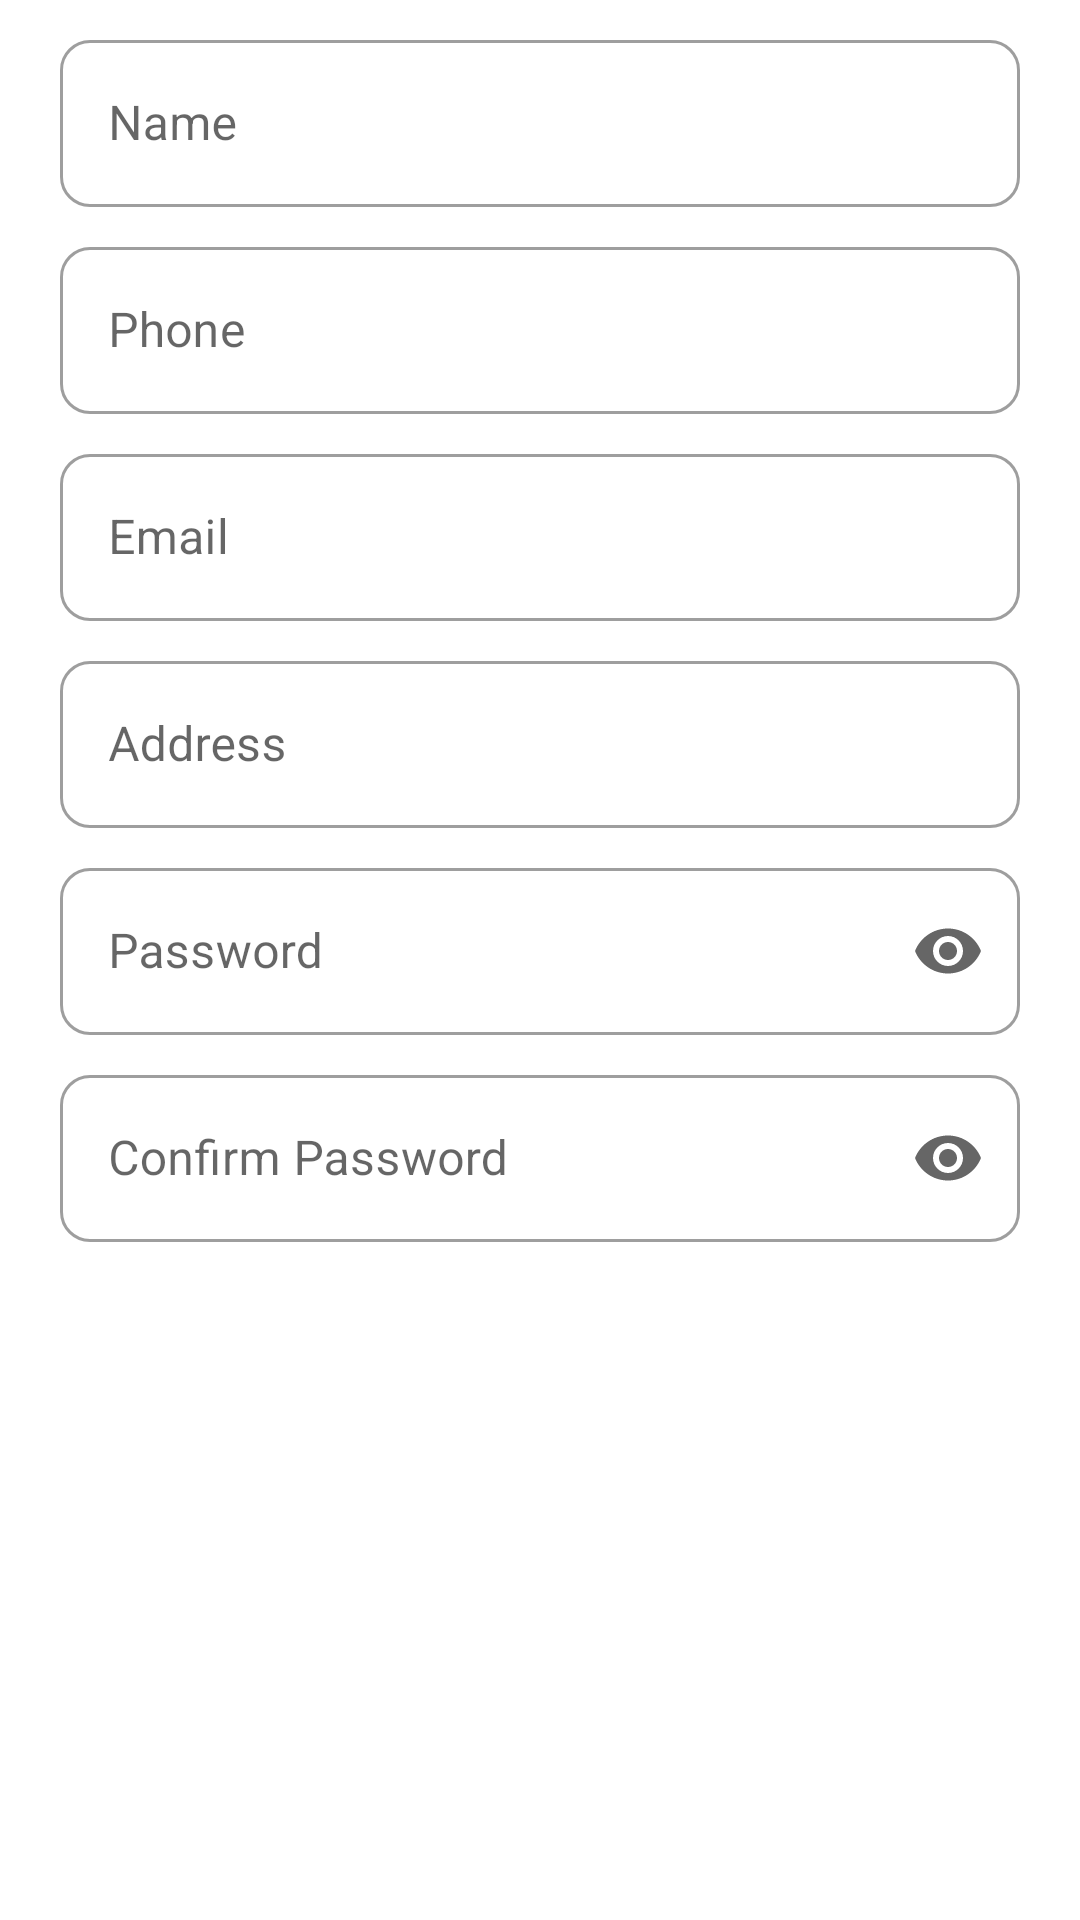

Reconstruct the res/layout file that produces this screen, plus the resources it refers to.
<!-- AndroidManifest.xml: application theme Theme.Ecommerce -->
<!-- res/layout/signup_dialog.xml -->
<?xml version="1.0" encoding="utf-8"?>
<androidx.constraintlayout.widget.ConstraintLayout xmlns:android="http://schemas.android.com/apk/res/android"
    android:layout_width="match_parent"
    android:layout_height="match_parent"
    android:id="@+id/sign_up_di"
    xmlns:app="http://schemas.android.com/apk/res-auto">
    <ScrollView
        android:layout_width="match_parent"
        android:layout_height="match_parent">
        <androidx.constraintlayout.widget.ConstraintLayout
            android:layout_width="match_parent"
            android:layout_height="wrap_content">

            <com.google.android.material.textfield.TextInputLayout
                android:id="@+id/username_lay"
                style="@style/Widget.MaterialComponents.TextInputLayout.OutlinedBox"
                android:layout_width="0dp"
                android:layout_height="wrap_content"
                android:layout_marginStart="20dp"
                android:layout_marginTop="8dp"
                android:layout_marginEnd="20dp"
                android:hint="@string/name"
                app:boxCornerRadiusBottomEnd="10dp"
                app:boxCornerRadiusBottomStart="10dp"
                app:boxCornerRadiusTopEnd="10dp"
                app:boxCornerRadiusTopStart="10dp"
                app:endIconMode="clear_text"
                app:layout_constraintEnd_toEndOf="parent"
                app:layout_constraintStart_toStartOf="parent"
                app:layout_constraintTop_toTopOf="parent">

                <com.google.android.material.textfield.TextInputEditText
                    android:id="@+id/username_dis"
                    android:layout_width="match_parent"
                    android:layout_height="match_parent"
                    android:inputType="text"
                    android:selectAllOnFocus="true" />
            </com.google.android.material.textfield.TextInputLayout>

            <com.google.android.material.textfield.TextInputLayout
                android:id="@+id/phone_lay"
                style="@style/Widget.MaterialComponents.TextInputLayout.OutlinedBox"
                android:layout_width="0dp"
                android:layout_height="wrap_content"
                android:layout_marginStart="20dp"
                android:layout_marginTop="8dp"
                android:layout_marginEnd="20dp"
                android:hint="@string/phone"
                android:imeActionLabel="@string/action_sign_in_short"
                android:imeOptions="actionDone"
                app:boxCornerRadiusBottomEnd="10dp"
                app:boxCornerRadiusBottomStart="10dp"
                app:boxCornerRadiusTopEnd="10dp"
                app:boxCornerRadiusTopStart="10dp"
                app:endIconMode="clear_text"
                app:layout_constraintEnd_toEndOf="parent"
                app:layout_constraintStart_toStartOf="parent"
                app:layout_constraintTop_toBottomOf="@+id/username_lay">

                <com.google.android.material.textfield.TextInputEditText
                    android:id="@+id/phone_dis"
                    android:layout_width="match_parent"
                    android:layout_height="match_parent"
                    android:inputType="phone"
                    android:selectAllOnFocus="true" />
            </com.google.android.material.textfield.TextInputLayout>
            <com.google.android.material.textfield.TextInputLayout
                android:id="@+id/email_l"
                style="@style/Widget.MaterialComponents.TextInputLayout.OutlinedBox"
                android:layout_width="match_parent"
                android:layout_height="wrap_content"
                android:layout_marginStart="20dp"
                android:layout_marginTop="8dp"
                android:layout_marginEnd="20dp"
                app:boxCornerRadiusBottomEnd="10dp"
                app:boxCornerRadiusBottomStart="10dp"
                app:boxCornerRadiusTopEnd="10dp"
                app:boxCornerRadiusTopStart="10dp"
                android:hint="@string/email"
                app:endIconMode="clear_text"
                app:layout_constraintEnd_toEndOf="parent"
                app:layout_constraintStart_toStartOf="parent"
                app:layout_constraintTop_toBottomOf="@+id/phone_lay">

                <com.google.android.material.textfield.TextInputEditText
                    android:id="@+id/email_txt_dis"
                    android:layout_width="match_parent"
                    android:layout_height="wrap_content"
                    android:inputType="textEmailAddress" />
            </com.google.android.material.textfield.TextInputLayout>
            <com.google.android.material.textfield.TextInputLayout
                android:id="@+id/add_l"
                style="@style/Widget.MaterialComponents.TextInputLayout.OutlinedBox"
                android:layout_width="match_parent"
                android:layout_height="wrap_content"
                android:layout_marginStart="20dp"
                android:layout_marginTop="8dp"
                android:layout_marginEnd="20dp"
                app:boxCornerRadiusBottomEnd="10dp"
                app:boxCornerRadiusBottomStart="10dp"
                app:boxCornerRadiusTopEnd="10dp"
                app:boxCornerRadiusTopStart="10dp"
                android:hint="@string/add_info"
                app:endIconMode="clear_text"
                app:layout_constraintEnd_toEndOf="parent"
                app:layout_constraintStart_toStartOf="parent"
                app:layout_constraintTop_toBottomOf="@+id/email_l">

                <com.google.android.material.textfield.TextInputEditText
                    android:id="@+id/address_ed"
                    android:layout_width="match_parent"
                    android:layout_height="wrap_content"
                    android:inputType="text" />
            </com.google.android.material.textfield.TextInputLayout>

            <com.google.android.material.textfield.TextInputLayout
                android:id="@+id/vp_l"
                style="@style/Widget.MaterialComponents.TextInputLayout.OutlinedBox"
                android:layout_width="match_parent"
                android:layout_height="wrap_content"
                android:layout_marginStart="20dp"
                android:layout_marginTop="8dp"
                android:layout_marginEnd="20dp"
                app:boxCornerRadiusBottomEnd="10dp"
                app:boxCornerRadiusBottomStart="10dp"
                app:boxCornerRadiusTopEnd="10dp"
                app:boxCornerRadiusTopStart="10dp"
                android:hint="@string/prompt_password"
                app:endIconMode="password_toggle"
                app:layout_constraintEnd_toEndOf="parent"
                app:layout_constraintStart_toStartOf="parent"
                app:layout_constraintTop_toBottomOf="@+id/add_l">

                <com.google.android.material.textfield.TextInputEditText
                    android:id="@+id/vp_ed_dis"
                    android:layout_width="match_parent"
                    android:layout_height="wrap_content"
                    android:inputType="textPassword" />
            </com.google.android.material.textfield.TextInputLayout>

            <com.google.android.material.textfield.TextInputLayout
                android:id="@+id/vc_l"
                style="@style/Widget.MaterialComponents.TextInputLayout.OutlinedBox"
                android:layout_width="match_parent"
                android:layout_height="wrap_content"
                android:layout_marginStart="20dp"
                android:layout_marginTop="8dp"
                android:layout_marginEnd="20dp"
                app:boxCornerRadiusBottomEnd="10dp"
                app:boxCornerRadiusBottomStart="10dp"
                app:boxCornerRadiusTopEnd="10dp"
                app:boxCornerRadiusTopStart="10dp"
                app:endIconMode="password_toggle"
                android:hint="@string/confirm_password"
                app:layout_constraintEnd_toEndOf="parent"
                app:layout_constraintStart_toStartOf="parent"
                app:layout_constraintTop_toBottomOf="@+id/vp_l">

                <com.google.android.material.textfield.TextInputEditText
                    android:id="@+id/vc_ed_dis"
                    android:layout_width="match_parent"
                    android:layout_height="wrap_content"
                    android:inputType="textPassword" />
            </com.google.android.material.textfield.TextInputLayout>
        </androidx.constraintlayout.widget.ConstraintLayout>
    </ScrollView>
</androidx.constraintlayout.widget.ConstraintLayout>
<!-- resources referenced by this layout -->
<resources>
  <string name="action_sign_in_short">Login</string>
  <string name="add_info">Address</string>
  <string name="confirm_password">Confirm Password</string>
  <string name="email">Email</string>
  <string name="name">Name</string>
  <string name="phone">Phone</string>
  <string name="prompt_password">Password</string>
  <style name="Theme.Ecommerce" parent="Theme.MaterialComponents.DayNight.DarkActionBar">
          
          <item name="colorPrimary">@color/main_color</item>
          <item name="colorPrimaryVariant">@color/main_color</item>
          <item name="colorOnPrimary">@color/white</item>
          
          <item name="colorSecondary">@color/teal_200</item>
          <item name="colorSecondaryVariant">@color/teal_700</item>
          <item name="colorOnSecondary">@color/black</item>
          
          <item name="android:statusBarColor" tools:targetApi="l">?attr/colorOnPrimary</item>
          
          <item name="drawerArrowStyle">@style/DrawerIcon</item>
      </style>
  <color name="main_color">#00531F</color>
  <color name="white">#FFFFFFFF</color>
  <color name="teal_200">#FF03DAC5</color>
  <color name="teal_700">#FF018786</color>
  <color name="black">#FF000000</color>
  <style name="DrawerIcon" parent="Widget.AppCompat.DrawerArrowToggle">
          <item name="color">@color/normDark</item>
      </style>
  <color name="normDark">#292929</color>
</resources>
